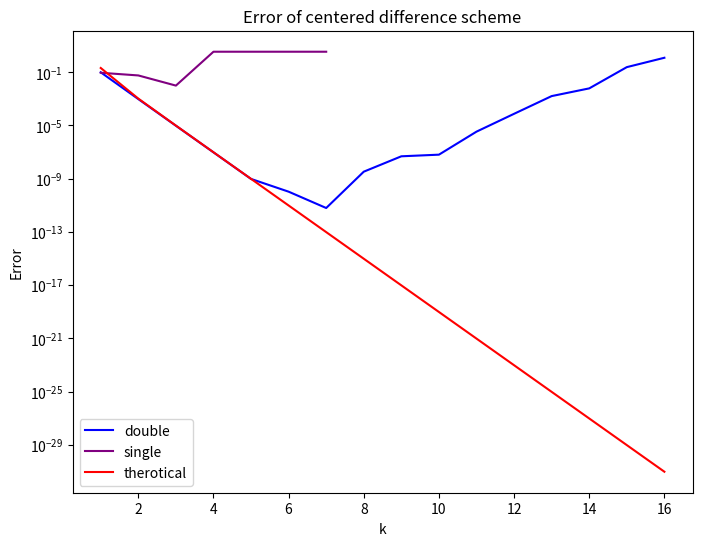

Source code (Python):
import numpy as np
import math
import matplotlib.pyplot as plt

def double_dec(func):
    def wrapper(*args):
        args = tuple(np.double(arg) for arg in args)

        result = func(*args)

        return np.double(result)
    return wrapper

def single_dec(func):
    def wrapper(*args):
        args = tuple(np.half(arg) for arg in args)

        result = func(*args)

        return np.half(result)
    return wrapper

@double_dec
def db_f(x):
    return math.tan(x)

@double_dec
def db_analytical_d(x):
    return db_f(x) **2 + 1

@double_dec
def db_numerical_d(x, k):
    h = pow(10, -k)
    return (db_f(x+h) - db_f(x-h)) / (2*h)

@single_dec
def sg_f(x):
    return math.tan(x)

@single_dec
def sg_analytical_d(x):
    return sg_f(x) **2 + 1

@single_dec
def sg_numerical_d(x, k):
    h = pow(10, -k)
    return (sg_f(x+h) - sg_f(x-h)) / (2*h)

@double_dec
def the_bound(x, k):
    h = pow(10, -k)
    # Second derivative is increasing
    xi = x + h
    M2 = 2 * ( (1+ 2*pow(math.sin(xi),2)) / pow(math.cos(xi), 4) ) + 1
    return (M2 * pow(h, 2)) / 6

db_err_list = []
the_bound_list = []
k_list = range(1, 17)
for k in k_list:
    err = abs(db_numerical_d(1., k) - db_analytical_d(1.))
    db_err_list.append(err)
    the_bound_list.append(the_bound(1., k))

sg_err_list = []
k_list = range(1, 17)
for k in k_list:
    err = abs(sg_numerical_d(1., k) - sg_analytical_d(1.))
    sg_err_list.append(err)

plt.figure(figsize=(8,6))
plt.plot(k_list, db_err_list, linestyle='-', color='blue', label='double')
plt.plot(k_list, sg_err_list, linestyle='-', color='purple', label='single')
plt.plot(k_list, the_bound_list, linestyle='-', color='red', label='therotical')
plt.xlabel('k')
plt.ylabel('Error')
plt.yscale('log')
plt.title('Error of centered difference scheme')
plt.legend()
plt.savefig('centered_diff.png')